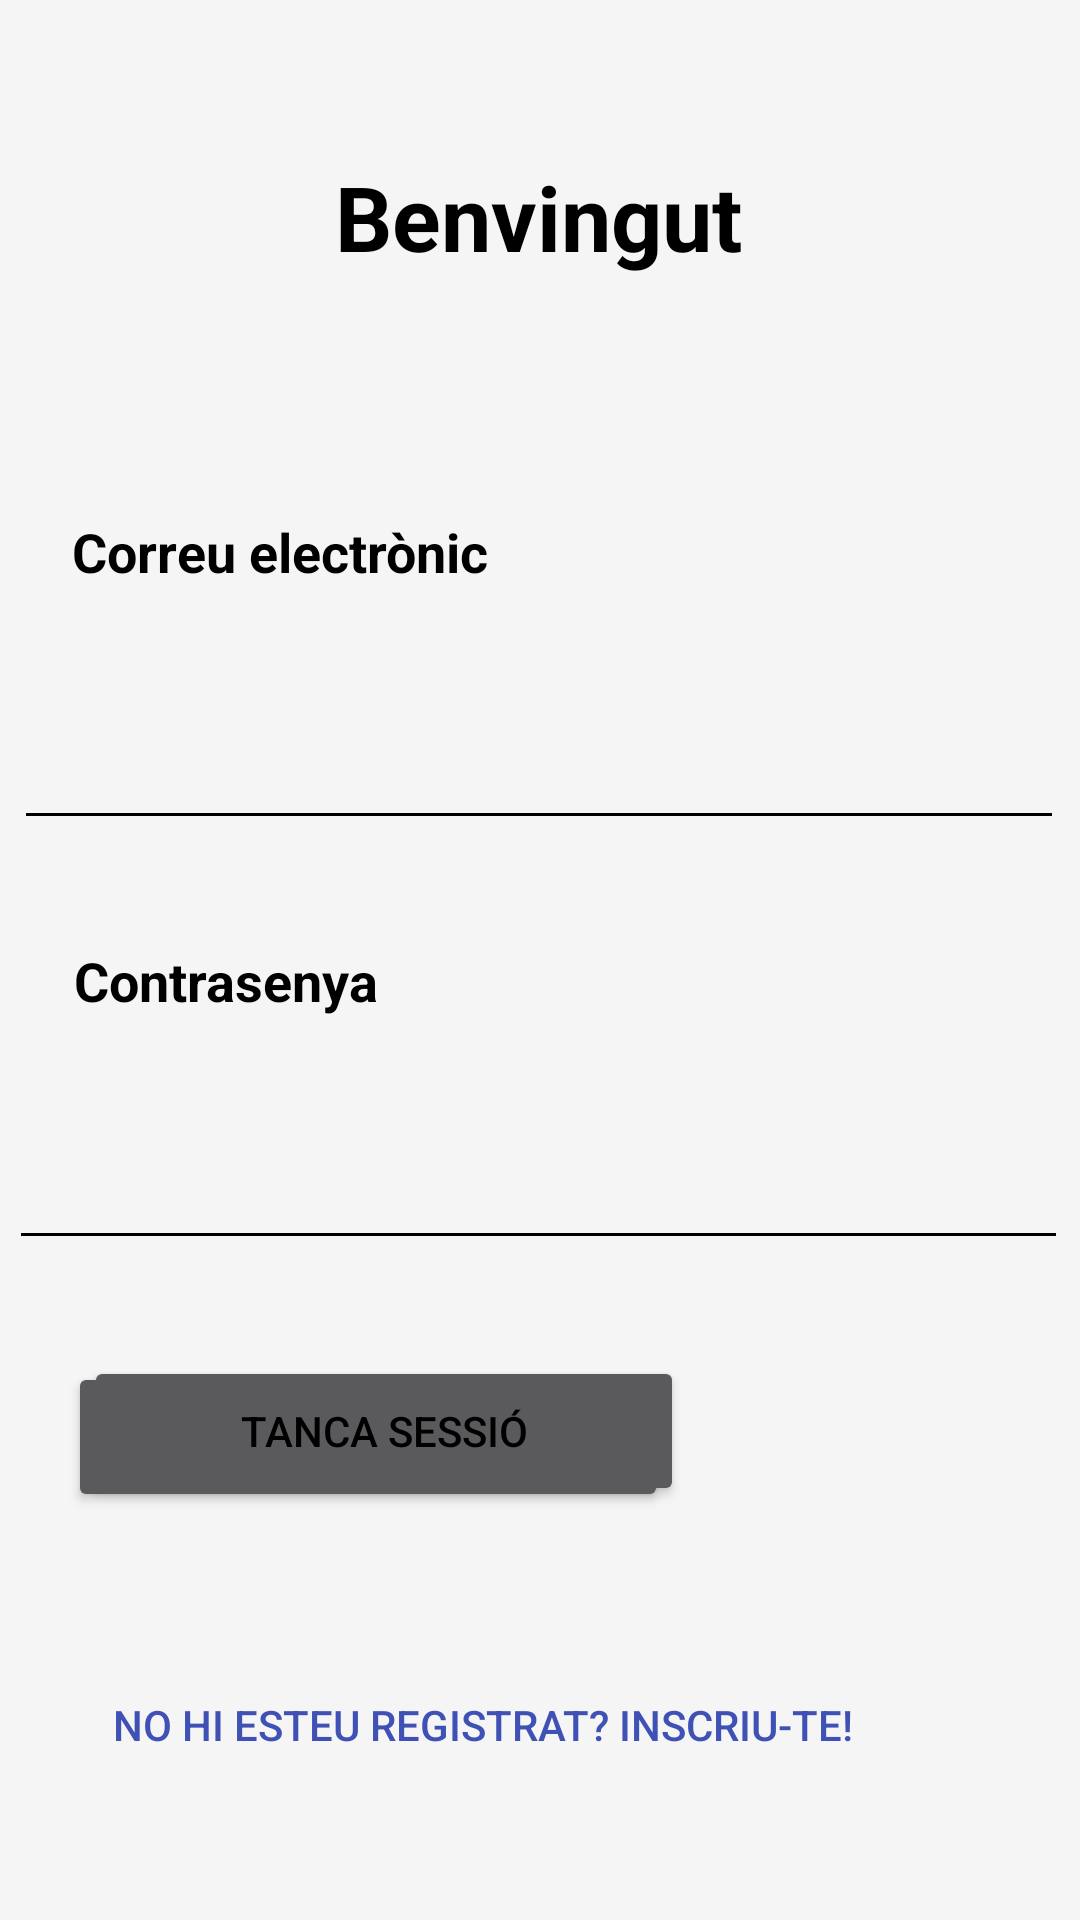

The Android layout XML behind this screen, and the referenced resources:
<!-- AndroidManifest.xml: application theme Theme.MarketComparator -->
<!-- res/layout/fragment_auth_activity.xml -->
<layout xmlns:tools="http://schemas.android.com/tools"
    xmlns:android="http://schemas.android.com/apk/res/android"
    xmlns:app="http://schemas.android.com/apk/res-auto">

    <androidx.constraintlayout.widget.ConstraintLayout
        android:id="@+id/authActivity"
        android:layout_width="match_parent"
        android:layout_height="match_parent"
        android:theme="@style/AppTheme.Usual">


        <EditText
            android:id="@+id/emailEditText"
            android:layout_width="350dp"
            android:layout_height="50dp"
            android:layout_marginBottom="360dp"
            android:backgroundTint="@color/black"
            android:inputType="textEmailAddress"
            android:textColor="@color/black"
            app:layout_constraintBottom_toBottomOf="parent"
            app:layout_constraintEnd_toEndOf="parent"
            app:layout_constraintHorizontal_bias="0.45"
            app:layout_constraintStart_toStartOf="parent" />

        <EditText
            android:id="@+id/PasswordEditText"
            android:layout_width="353dp"
            android:layout_height="45dp"
            android:layout_marginBottom="220dp"
            android:backgroundTint="@color/black"
            android:ems="10"
            android:inputType="textPassword"
            android:textColor="@color/black"
            app:layout_constraintBottom_toBottomOf="parent"
            app:layout_constraintEnd_toEndOf="parent"
            app:layout_constraintHorizontal_bias="0.45"
            app:layout_constraintStart_toStartOf="parent" />

        <Button
            android:id="@+id/singUpButton"
            android:layout_width="310dp"
            android:layout_height="122dp"
            android:layout_marginEnd="44dp"
            android:layout_marginBottom="4dp"
            android:background="@android:color/transparent"
            android:text="@string/btn_register"
            android:textColor="#3F51B5"
            app:layout_constraintBottom_toBottomOf="parent"
            app:layout_constraintEnd_toEndOf="parent" />

        <Button
            android:id="@+id/loginButton"
            android:layout_width="200dp"
            android:layout_height="50dp"
            android:layout_marginBottom="136dp"
            android:text="@string/inicia_sessio"
            app:layout_constraintBottom_toBottomOf="parent"
            app:layout_constraintEnd_toEndOf="parent"
            app:layout_constraintHorizontal_bias="0.142"
            app:layout_constraintStart_toStartOf="parent" />

        <TextView
            android:layout_width="wrap_content"
            android:layout_height="wrap_content"
            android:layout_marginTop="52dp"
            android:text="@string/welcomeMessage"
            android:textSize="30sp"
            android:textStyle="bold"
            app:layout_constraintEnd_toEndOf="parent"
            app:layout_constraintHorizontal_bias="0.498"
            app:layout_constraintStart_toStartOf="parent"
            app:layout_constraintTop_toTopOf="parent" />

        <TextView
            android:layout_width="wrap_content"
            android:layout_height="wrap_content"
            android:layout_marginBottom="84dp"
            android:text="@string/mail"
            android:textSize="18sp"
            android:textStyle="bold"
            app:layout_constraintBottom_toBottomOf="@+id/emailEditText"
            app:layout_constraintEnd_toEndOf="parent"
            app:layout_constraintHorizontal_bias="0.109"
            app:layout_constraintStart_toStartOf="parent" />

        <TextView
            android:layout_width="wrap_content"
            android:layout_height="wrap_content"
            android:layout_marginBottom="36dp"
            android:text="@string/contrasenya"
            android:textSize="18sp"
            android:textStyle="bold"
            app:layout_constraintBottom_toTopOf="@+id/PasswordEditText"
            app:layout_constraintEnd_toEndOf="parent"
            app:layout_constraintHorizontal_bias="0.096"
            app:layout_constraintStart_toStartOf="parent" />

        <ImageView
            android:id="@+id/googleImage"
            android:layout_width="50dp"
            android:layout_height="50dp"
            android:layout_marginStart="316dp"
            android:layout_marginBottom="24dp"
            app:layout_constraintBottom_toTopOf="@+id/singUpButton"
            app:layout_constraintStart_toStartOf="parent"
            app:srcCompat="@drawable/ic_google" />

        <Button
            android:id="@+id/connectionClose"
            android:layout_width="200dp"
            android:layout_height="50dp"
            android:layout_marginStart="28dp"
            android:layout_marginTop="32dp"
            android:text="@string/tanca_sessio"
            app:layout_constraintStart_toStartOf="parent"
            app:layout_constraintTop_toBottomOf="@+id/PasswordEditText" />
    </androidx.constraintlayout.widget.ConstraintLayout>
</layout>
<!-- resources referenced by this layout -->
<resources>
  <color name="black">#FF000000</color>
  <string name="btn_register">No hi esteu registrat? Inscriu-te!</string>
  <string name="contrasenya">Contrasenya</string>
  <string name="inicia_sessio">Iniciar sessió</string>
  <string name="mail">Correu electrònic</string>
  <string name="tanca_sessio">Tanca sessió</string>
  <string name="welcomeMessage">Benvingut</string>
  <style name="AppTheme.Usual" parent="Theme.AppCompat">
          <item name="android:background">@color/grey_100</item>
          <item name="colorPrimary">@color/app_bar_color</item>
          <item name="android:textColor">@color/black</item>
          <item name="colorAccent">@color/colorAccent</item>
      </style>
  <style name="Theme.MarketComparator" parent="Theme.MaterialComponents.DayNight">
          <item name="colorPrimary">@color/app_bar_color</item>
          <item name="colorPrimaryVariant">@color/app_out_bar_color</item>
          <item name="colorOnPrimary">@color/white</item>
          <item name="colorSecondary">@color/colorAccent</item>
          <item name="colorSecondaryVariant">@color/colorAccent</item>
          <item name="android:statusBarColor" tools:targetApi="l">?attr/colorPrimaryVariant</item>
      </style>
  <color name="grey_100">#F5F5F5</color>
  <color name="app_bar_color">#EC8C39</color>
  <color name="colorAccent">#FFC800</color>
  <color name="app_out_bar_color">#EC862E</color>
  <color name="white">#F5F5F5F5</color>
</resources>
